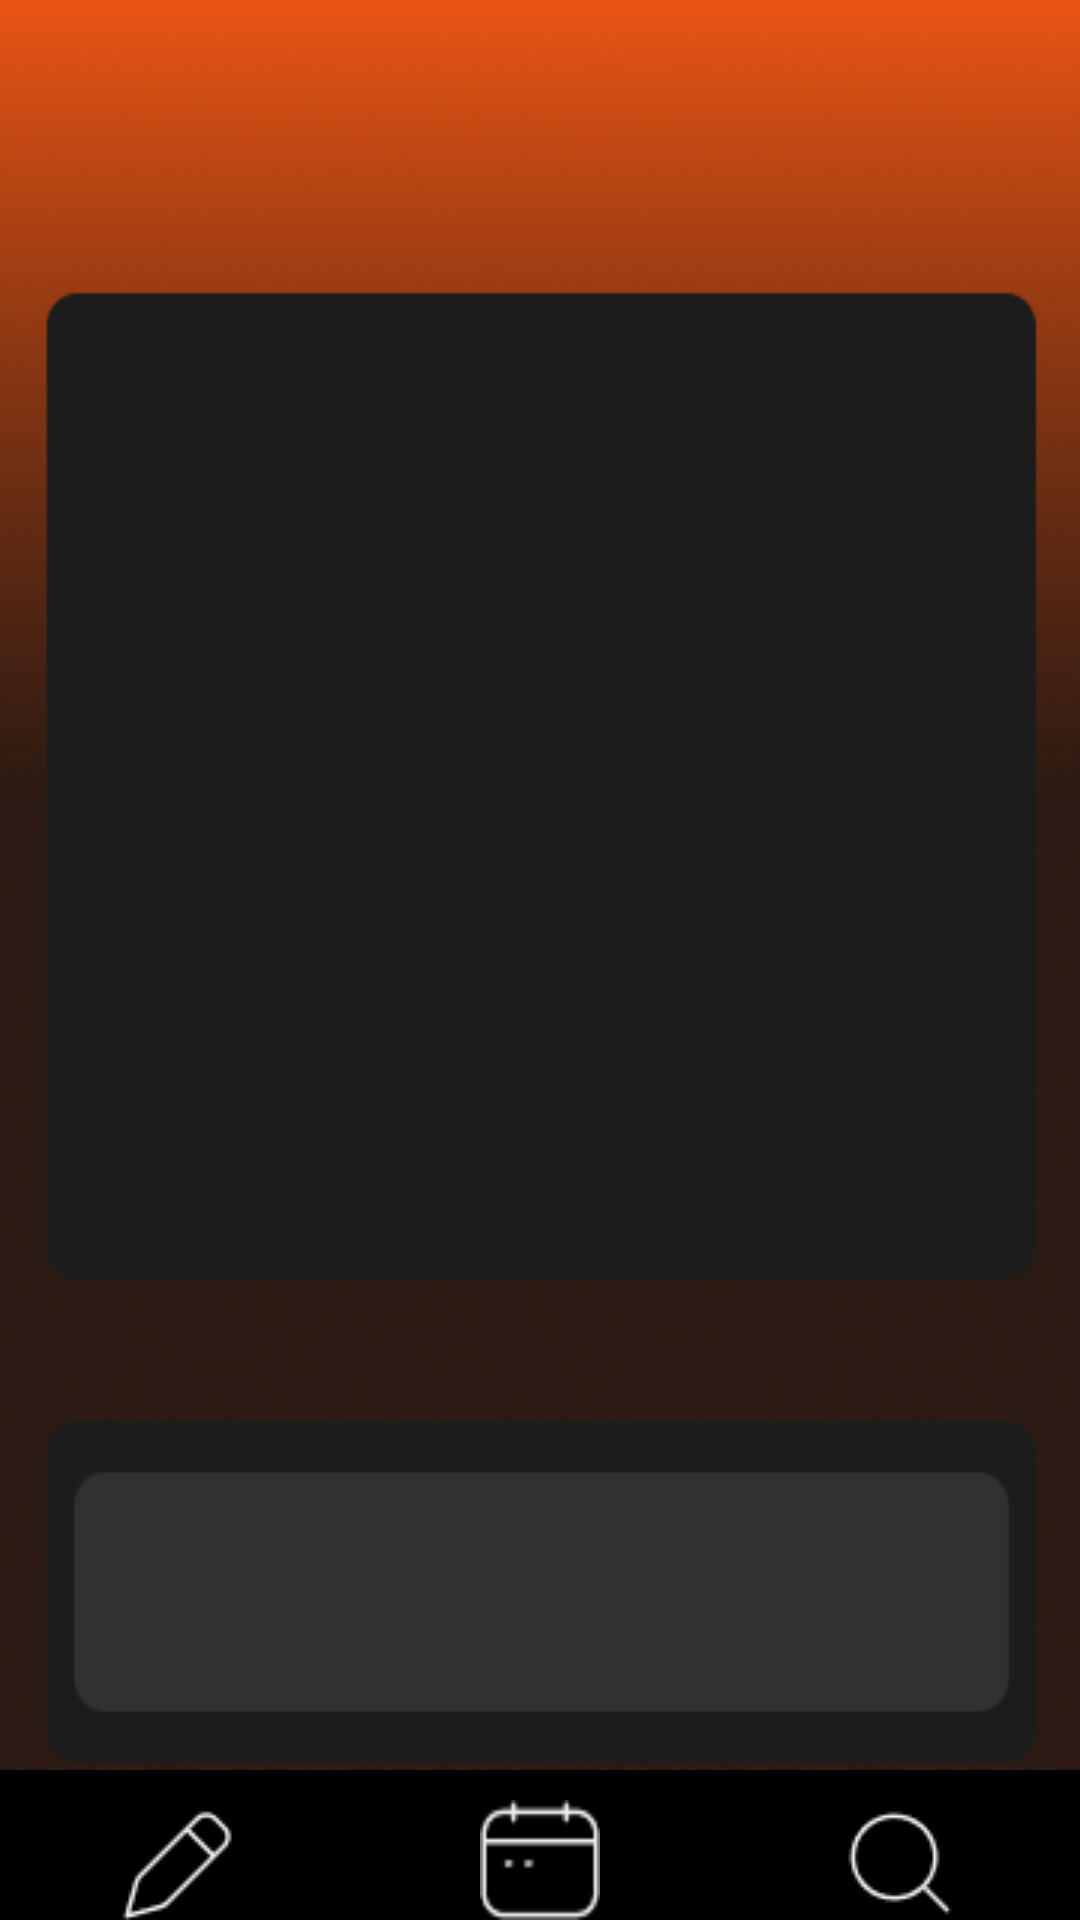

This screen was rendered from an Android layout file. Write that file and the resources it references.
<!-- AndroidManifest.xml: application theme Theme.MobileSoftware -->
<!-- res/layout/activity_main.xml -->
<?xml version="1.0" encoding="utf-8"?>
<LinearLayout xmlns:android="http://schemas.android.com/apk/res/android"
    xmlns:app="http://schemas.android.com/apk/res-auto"
    xmlns:tools="http://schemas.android.com/tools"
    android:layout_width="match_parent"
    android:layout_height="match_parent"
    android:orientation="vertical"
    android:background="@drawable/background_normal"
    >



    
    <ScrollView
        android:id="@+id/content_scroll"
        android:layout_width="match_parent"
        android:layout_height="match_parent"
        android:layout_weight="1"
        android:contentDescription="scroll">

        
        <LinearLayout
            android:id="@+id/fragment_linear"
            android:layout_width="match_parent"
            android:layout_height="wrap_content"
            android:orientation="vertical"
            app:layout_constraintEnd_toEndOf="parent"
            app:layout_constraintStart_toStartOf="parent">

        </LinearLayout>

    </ScrollView>

    
    <LinearLayout
        android:layout_width="match_parent"
        android:layout_height="50dp"
        android:layout_gravity="bottom"
        android:layout_marginStart="0dp"
        android:layout_marginEnd="0dp"
        >

        <androidx.appcompat.widget.AppCompatButton
            android:id="@+id/input_button"
            android:layout_width="wrap_content"
            android:layout_height="match_parent"
            android:layout_weight="1"
            android:background="#000000"

            android:drawableTop="@drawable/input_resize"
            android:gravity="center"
            android:paddingTop="6dp"


            />

        <androidx.appcompat.widget.AppCompatButton
            android:id="@+id/calendar_button"
            android:layout_width="wrap_content"
            android:layout_height="match_parent"
            android:layout_weight="1"
            android:background="#000000"

            android:drawableTop="@drawable/calendar_resize"
            android:gravity="center"
            android:paddingTop="10dp"


             />

        <androidx.appcompat.widget.AppCompatButton
            android:id="@+id/analysis_button"
            android:layout_width="wrap_content"
            android:layout_height="match_parent"
            android:layout_weight="1"
            android:background="#000000"

            android:drawableTop="@drawable/analysis_resize"
            android:gravity="center"
            android:paddingTop="6dp"

             />


    </LinearLayout>
</LinearLayout>
<!-- resources referenced by this layout -->
<resources>
  <!-- drawable analysis_resize (drawable) -->
  <?xml version="1.0" encoding="utf-8"?>
  <layer-list xmlns:android="http://schemas.android.com/apk/res/android">
      <item
          android:width="50dp"
          android:height="50dp"
          android:drawable="@drawable/icon_sum"/>
  </layer-list>
  <!-- drawable background_normal: png bitmap (drawable, 56608 bytes) -->
  <!-- drawable calendar_resize (drawable) -->
  <?xml version="1.0" encoding="utf-8"?>
  <layer-list xmlns:android="http://schemas.android.com/apk/res/android">
      <item
          android:width="40dp"
          android:height="40dp"
          android:drawable="@drawable/icon_cal"/>
  </layer-list>
  <!-- drawable input_resize (drawable) -->
  <?xml version="1.0" encoding="utf-8"?>
  <layer-list xmlns:android="http://schemas.android.com/apk/res/android">
      <item
          android:width="50dp"
          android:height="50dp"
          android:drawable="@drawable/icon_info"/>
  </layer-list>
  <style name="Theme.MobileSoftware" parent="Base.Theme.MobileSoftware" />
  <!-- drawable icon_sum: png bitmap (drawable, 804 bytes) -->
  <!-- drawable icon_cal: png bitmap (drawable, 648 bytes) -->
  <!-- drawable icon_info: png bitmap (drawable, 613 bytes) -->
  <style name="Base.Theme.MobileSoftware" parent="Theme.AppCompat.Light.NoActionBar">
          
          
      </style>
</resources>
